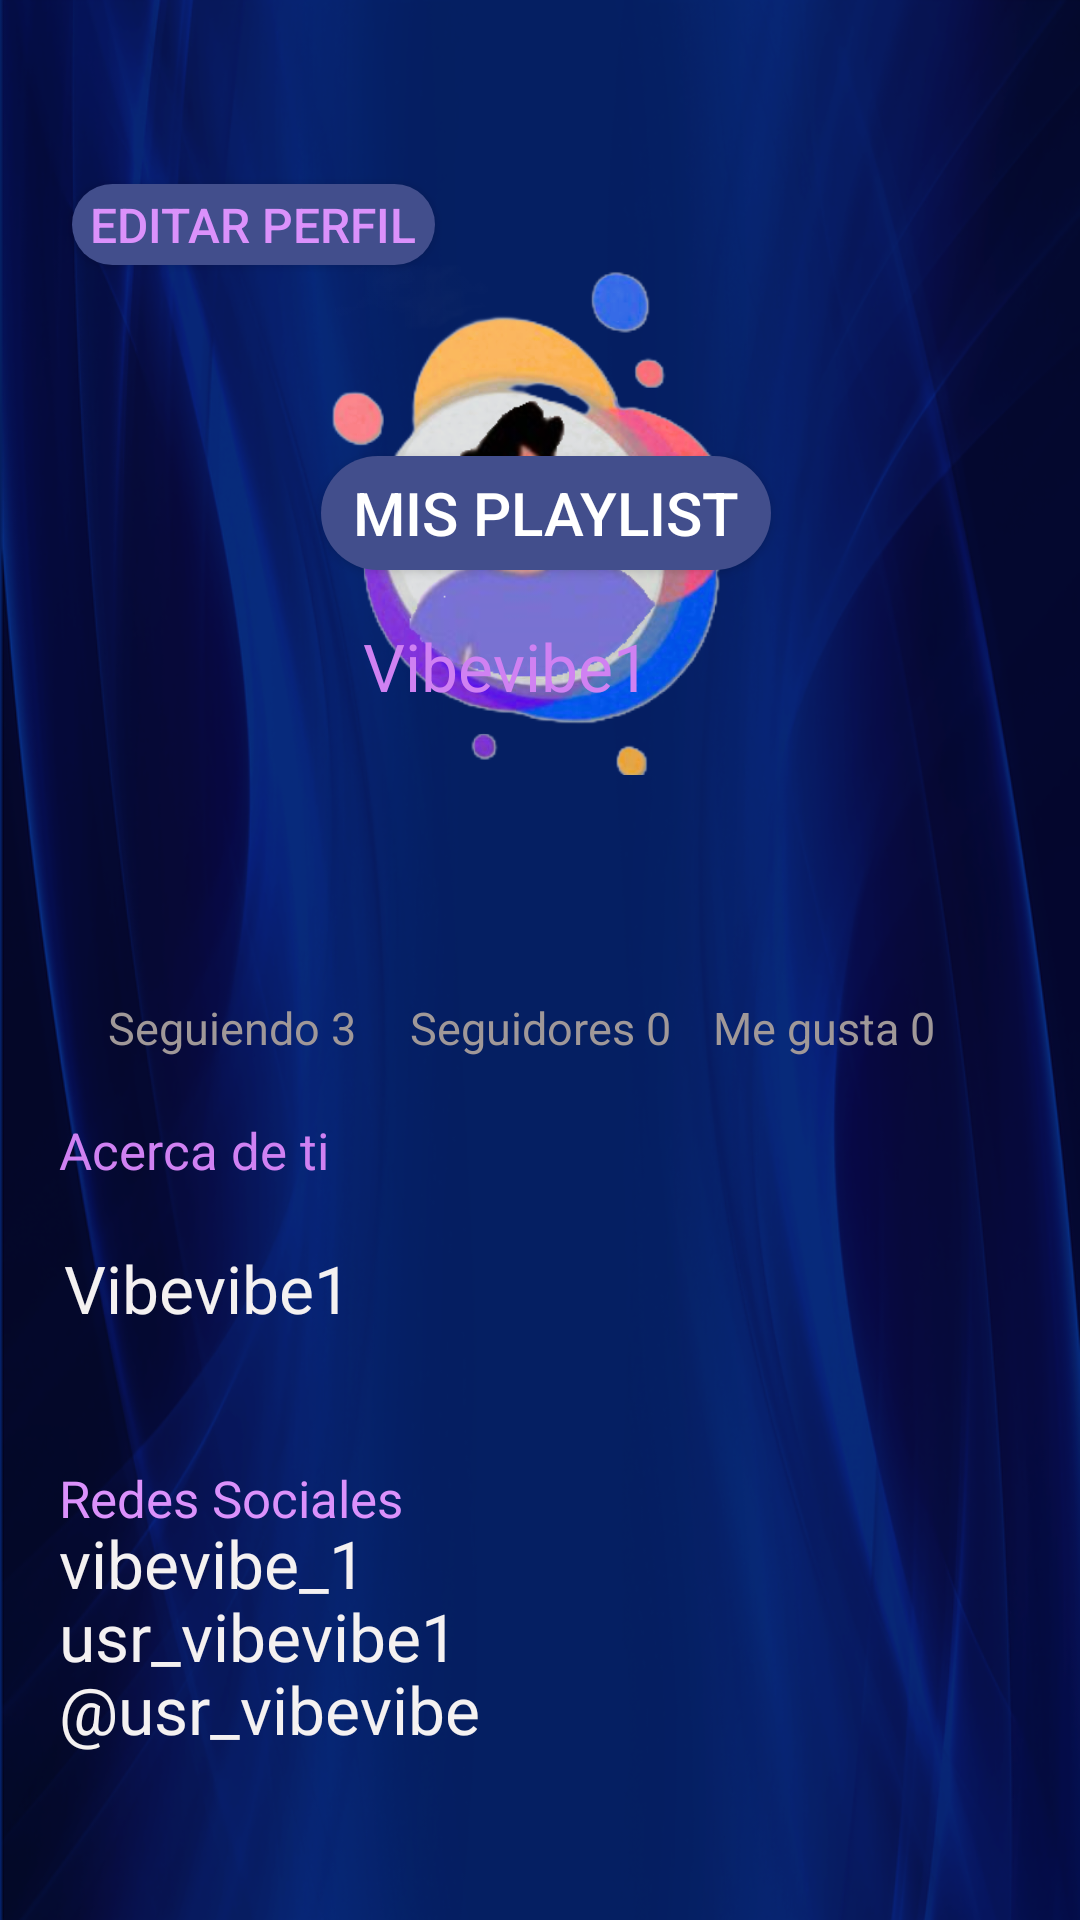

Produce the Android XML layout that renders to this screen, including the resource entries it uses.
<!-- AndroidManifest.xml: application theme Theme.VibeMovile -->
<!-- res/layout/activity_perfil.xml -->
<?xml version="1.0" encoding="utf-8"?>
<androidx.constraintlayout.widget.ConstraintLayout xmlns:android="http://schemas.android.com/apk/res/android"
    xmlns:app="http://schemas.android.com/apk/res-auto"
    xmlns:tools="http://schemas.android.com/tools"
    android:id="@+id/main"
    android:layout_width="match_parent"
    android:layout_height="match_parent"
    android:background="@drawable/fondo1"
    tools:context=".PerfilActivity">


    <ImageView
        android:id="@+id/imageView5"
        android:layout_width="200dp"
        android:layout_height="170dp"
        android:layout_marginLeft="5dp"
        android:layout_marginRight="5dp"
        app:layout_constraintBottom_toBottomOf="parent"
        app:layout_constraintEnd_toEndOf="parent"
        app:layout_constraintHorizontal_bias="0.468"
        app:layout_constraintStart_toStartOf="parent"
        app:layout_constraintTop_toTopOf="parent"
        app:layout_constraintVertical_bias="0.188"
        app:srcCompat="@drawable/logo" />

    <ImageView
        android:id="@+id/imageView3"
        android:layout_width="115dp"
        android:layout_height="113dp"
        app:layout_constraintBottom_toBottomOf="parent"
        app:layout_constraintEnd_toEndOf="parent"
        app:layout_constraintStart_toStartOf="parent"
        app:layout_constraintTop_toTopOf="parent"
        app:layout_constraintVertical_bias="0.23"
        app:srcCompat="@drawable/usuraio_1" />



    <TextView
        android:id="@+id/UserPerfiltextView"
        android:layout_width="174dp"
        android:layout_height="30dp"
        android:text="@string/UserPro"
        android:textColor="#D081F2"
        android:textSize="22sp"
        app:layout_constraintTop_toBottomOf="@+id/imageView3"
        app:layout_constraintBottom_toBottomOf="parent"
        app:layout_constraintEnd_toEndOf="parent"
        app:layout_constraintHorizontal_bias="0.65"
        app:layout_constraintStart_toStartOf="parent"
        app:layout_constraintTop_toTopOf="parent"
        app:layout_constraintVertical_bias="0.340" />




    <TextView
        android:id="@+id/NametextView"
        android:layout_width="270dp"
        android:layout_height="30dp"
        android:text=""
        android:textColor="#F4F1F1"
        android:textSize="22sp"
        app:layout_constraintBottom_toBottomOf="parent"
        app:layout_constraintEnd_toEndOf="parent"
        app:layout_constraintHorizontal_bias="0.20"
        app:layout_constraintStart_toStartOf="parent"
        app:layout_constraintTop_toBottomOf="@+id/imageView3"
        app:layout_constraintTop_toTopOf="parent"
        app:layout_constraintVertical_bias="0.640" />

    <TextView
        android:id="@+id/UsertextView"
        android:layout_width="174dp"
        android:layout_height="30dp"
        android:text="@string/UserPro"
        android:textColor="#F4F1F1"
        android:textSize="22sp"
        app:layout_constraintTop_toBottomOf="@+id/imageView3"
        app:layout_constraintBottom_toBottomOf="parent"
        app:layout_constraintEnd_toEndOf="parent"
        app:layout_constraintHorizontal_bias="0.115"
        app:layout_constraintStart_toStartOf="parent"
        app:layout_constraintTop_toTopOf="parent"
        app:layout_constraintVertical_bias="0.680" />

    <TextView
        android:id="@+id/CorretextView"
        android:layout_width="230dp"
        android:layout_height="30dp"
        android:text=""
        android:textColor="#F4F1F1"
        android:textSize="22sp"
        app:layout_constraintTop_toBottomOf="@+id/imageView5"
        app:layout_constraintBottom_toBottomOf="parent"
        app:layout_constraintEnd_toEndOf="parent"
        app:layout_constraintHorizontal_bias="0.150"
        app:layout_constraintStart_toStartOf="parent"
        app:layout_constraintTop_toTopOf="parent"
        app:layout_constraintVertical_bias="0.720" />

    <TextView
        android:id="@+id/RedtextView"
        android:layout_width="230dp"
        android:layout_height="30dp"
        android:text="@string/Redes"
        android:textColor="#DB91FB"
        android:textSize="17sp"
        app:layout_constraintBottom_toBottomOf="parent"
        app:layout_constraintEnd_toEndOf="parent"
        app:layout_constraintHorizontal_bias="0.150"
        app:layout_constraintStart_toStartOf="parent"
        app:layout_constraintTop_toBottomOf="@+id/imageView5"
        app:layout_constraintTop_toTopOf="parent"
        app:layout_constraintVertical_bias="0.800" />

    <Button
        android:id="@+id/EditartextView"
        android:layout_width="121dp"
        android:layout_height="27dp"
        android:background="@drawable/botonlog"
        android:text="@string/Editar"
        android:textColor="#DB91FB"
        android:textSize="16sp"
        app:layout_constraintBottom_toBottomOf="parent"
        app:layout_constraintEnd_toEndOf="parent"
        app:layout_constraintHorizontal_bias="0.100"
        app:layout_constraintStart_toStartOf="parent"
        app:layout_constraintTop_toBottomOf="@+id/imageView5"
        app:layout_constraintTop_toTopOf="parent"
        app:layout_constraintVertical_bias="0.100"
        tools:ignore="TouchTargetSizeCheck" />


    <TextView
        android:id="@+id/InstgtextView"
        android:layout_width="230dp"
        android:layout_height="30dp"
        android:text="@string/Instagram"
        android:textColor="#F4F1F1"
        android:textSize="22sp"
        app:layout_constraintTop_toBottomOf="@+id/imageView5"
        app:layout_constraintBottom_toBottomOf="parent"
        app:layout_constraintEnd_toEndOf="parent"
        app:layout_constraintHorizontal_bias="0.150"
        app:layout_constraintStart_toStartOf="parent"
        app:layout_constraintTop_toTopOf="parent"
        app:layout_constraintVertical_bias="0.830" />


    <TextView
        android:id="@+id/SiguiendotextView"
        android:layout_width="120dp"
        android:layout_height="30dp"
        android:text="@string/Siguiendo"
        android:textColor="#A09898"
        android:textSize="15sp"
        app:layout_constraintBottom_toBottomOf="parent"
        app:layout_constraintEnd_toEndOf="parent"
        app:layout_constraintHorizontal_bias="0.150"
        app:layout_constraintStart_toStartOf="parent"
        app:layout_constraintTop_toBottomOf="@+id/imageView5"
        app:layout_constraintTop_toTopOf="parent"
        app:layout_constraintVertical_bias="0.545" />

    <TextView
        android:id="@+id/SeguidorestextView"
        android:layout_width="120dp"
        android:layout_height="30dp"
        android:text="@string/Siguidores"
        android:textColor="#A09898"
        android:textSize="15sp"
        app:layout_constraintBottom_toBottomOf="parent"
        app:layout_constraintEnd_toEndOf="parent"
        app:layout_constraintHorizontal_bias="0.57"
        app:layout_constraintStart_toStartOf="parent"
        app:layout_constraintTop_toBottomOf="@+id/imageView5"
        app:layout_constraintTop_toTopOf="parent"
        app:layout_constraintVertical_bias="0.545" />

    <TextView
        android:id="@+id/MegustatextView"
        android:layout_width="120dp"
        android:layout_height="30dp"
        android:text="@string/Megusta"
        android:textColor="#A09898"
        android:textSize="15sp"
        app:layout_constraintBottom_toBottomOf="parent"
        app:layout_constraintEnd_toEndOf="parent"
        app:layout_constraintHorizontal_bias="0.99"
        app:layout_constraintStart_toStartOf="parent"
        app:layout_constraintTop_toBottomOf="@+id/imageView5"
        app:layout_constraintTop_toTopOf="parent"
        app:layout_constraintVertical_bias="0.545" />


    <TextView
        android:id="@+id/DatostextView"
        android:layout_width="230dp"
        android:layout_height="30dp"
        android:text="@string/Datos"
        android:textColor="#D081F2"
        android:textSize="17sp"
        app:layout_constraintBottom_toBottomOf="parent"
        app:layout_constraintEnd_toEndOf="parent"
        app:layout_constraintHorizontal_bias="0.150"
        app:layout_constraintStart_toStartOf="parent"
        app:layout_constraintTop_toBottomOf="@+id/imageView5"
        app:layout_constraintTop_toTopOf="parent"
        app:layout_constraintVertical_bias="0.610" />

    <TextView
        android:id="@+id/FacetextView"
        android:layout_width="230dp"
        android:layout_height="30dp"
        android:text="@string/Facebook"
        android:textColor="#F4F1F1"
        android:textSize="22sp"
        app:layout_constraintTop_toBottomOf="@+id/imageView5"
        app:layout_constraintBottom_toBottomOf="parent"
        app:layout_constraintEnd_toEndOf="parent"
        app:layout_constraintHorizontal_bias="0.150"
        app:layout_constraintStart_toStartOf="parent"
        app:layout_constraintTop_toTopOf="parent"
        app:layout_constraintVertical_bias="0.870" />

    <TextView
        android:id="@+id/YoututextView"
        android:layout_width="230dp"
        android:layout_height="30dp"
        android:text="@string/Youtube"
        android:textColor="#F4F1F1"
        android:textSize="22sp"
        app:layout_constraintTop_toBottomOf="@+id/imageView5"
        app:layout_constraintBottom_toBottomOf="parent"
        app:layout_constraintEnd_toEndOf="parent"
        app:layout_constraintHorizontal_bias="0.150"
        app:layout_constraintStart_toStartOf="parent"
        app:layout_constraintTop_toTopOf="parent"
        app:layout_constraintVertical_bias="0.910" />

    <Button
        android:id="@+id/Perfil"
        android:layout_width="150dp"
        android:layout_height="38dp"
        android:layout_marginStart="24dp"
        android:layout_marginBottom="450dp"
        android:background="@drawable/botonlog"
        android:text="Mis Playlist"
        android:textColor="@color/white"
        android:textSize="20dp"
        app:layout_constraintBottom_toBottomOf="parent"
        app:layout_constraintEnd_toEndOf="parent"
        app:layout_constraintHorizontal_bias="0.446"
        app:layout_constraintStart_toStartOf="parent"
        tools:ignore="TouchTargetSizeCheck" />
</androidx.constraintlayout.widget.ConstraintLayout>
<!-- resources referenced by this layout -->
<resources>
  <color name="white">#FFFFFF</color>
  <!-- drawable botonlog (drawable) -->
  <?xml version="1.0" encoding="utf-8"?>
  <shape xmlns:android="http://schemas.android.com/apk/res/android">
      <solid android:color="#424E8C">
      </solid>
      <corners android:radius="30dp">
      </corners>
  </shape>
  <!-- drawable fondo1: png bitmap (drawable, 375038 bytes) -->
  <!-- drawable logo: png bitmap (drawable, 135406 bytes) -->
  <!-- drawable usuraio_1: png bitmap (drawable, 25798 bytes) -->
  <string name="Datos">Acerca de ti</string>
  <string name="Editar">Editar perfil</string>
  <string name="Facebook">usr_vibevibe1</string>
  <string name="Instagram">vibevibe_1</string>
  <string name="Megusta">Me gusta 0</string>
  <string name="Redes">Redes Sociales</string>
  <string name="Siguidores">Seguidores  0</string>
  <string name="Siguiendo">Seguiendo 3</string>
  <string name="UserPro">Vibevibe1</string>
  <string name="Youtube">@usr_vibevibe</string>
  <style name="Theme.VibeMovile" parent="Base.Theme.VibeMovile" />
  <style name="Base.Theme.VibeMovile" parent="Theme.AppCompat.Light.DarkActionBar">
          
          
          <item name="colorPrimary">@color/transparent</item>
          <item name="colorPrimaryDark">@color/transparent</item>
          <item name="android:textColor">@color/colorOnPrimarySoft</item>
      </style>
  <color name="transparent">#00443361</color>
  <color name="colorOnPrimarySoft">#353535</color>
</resources>
